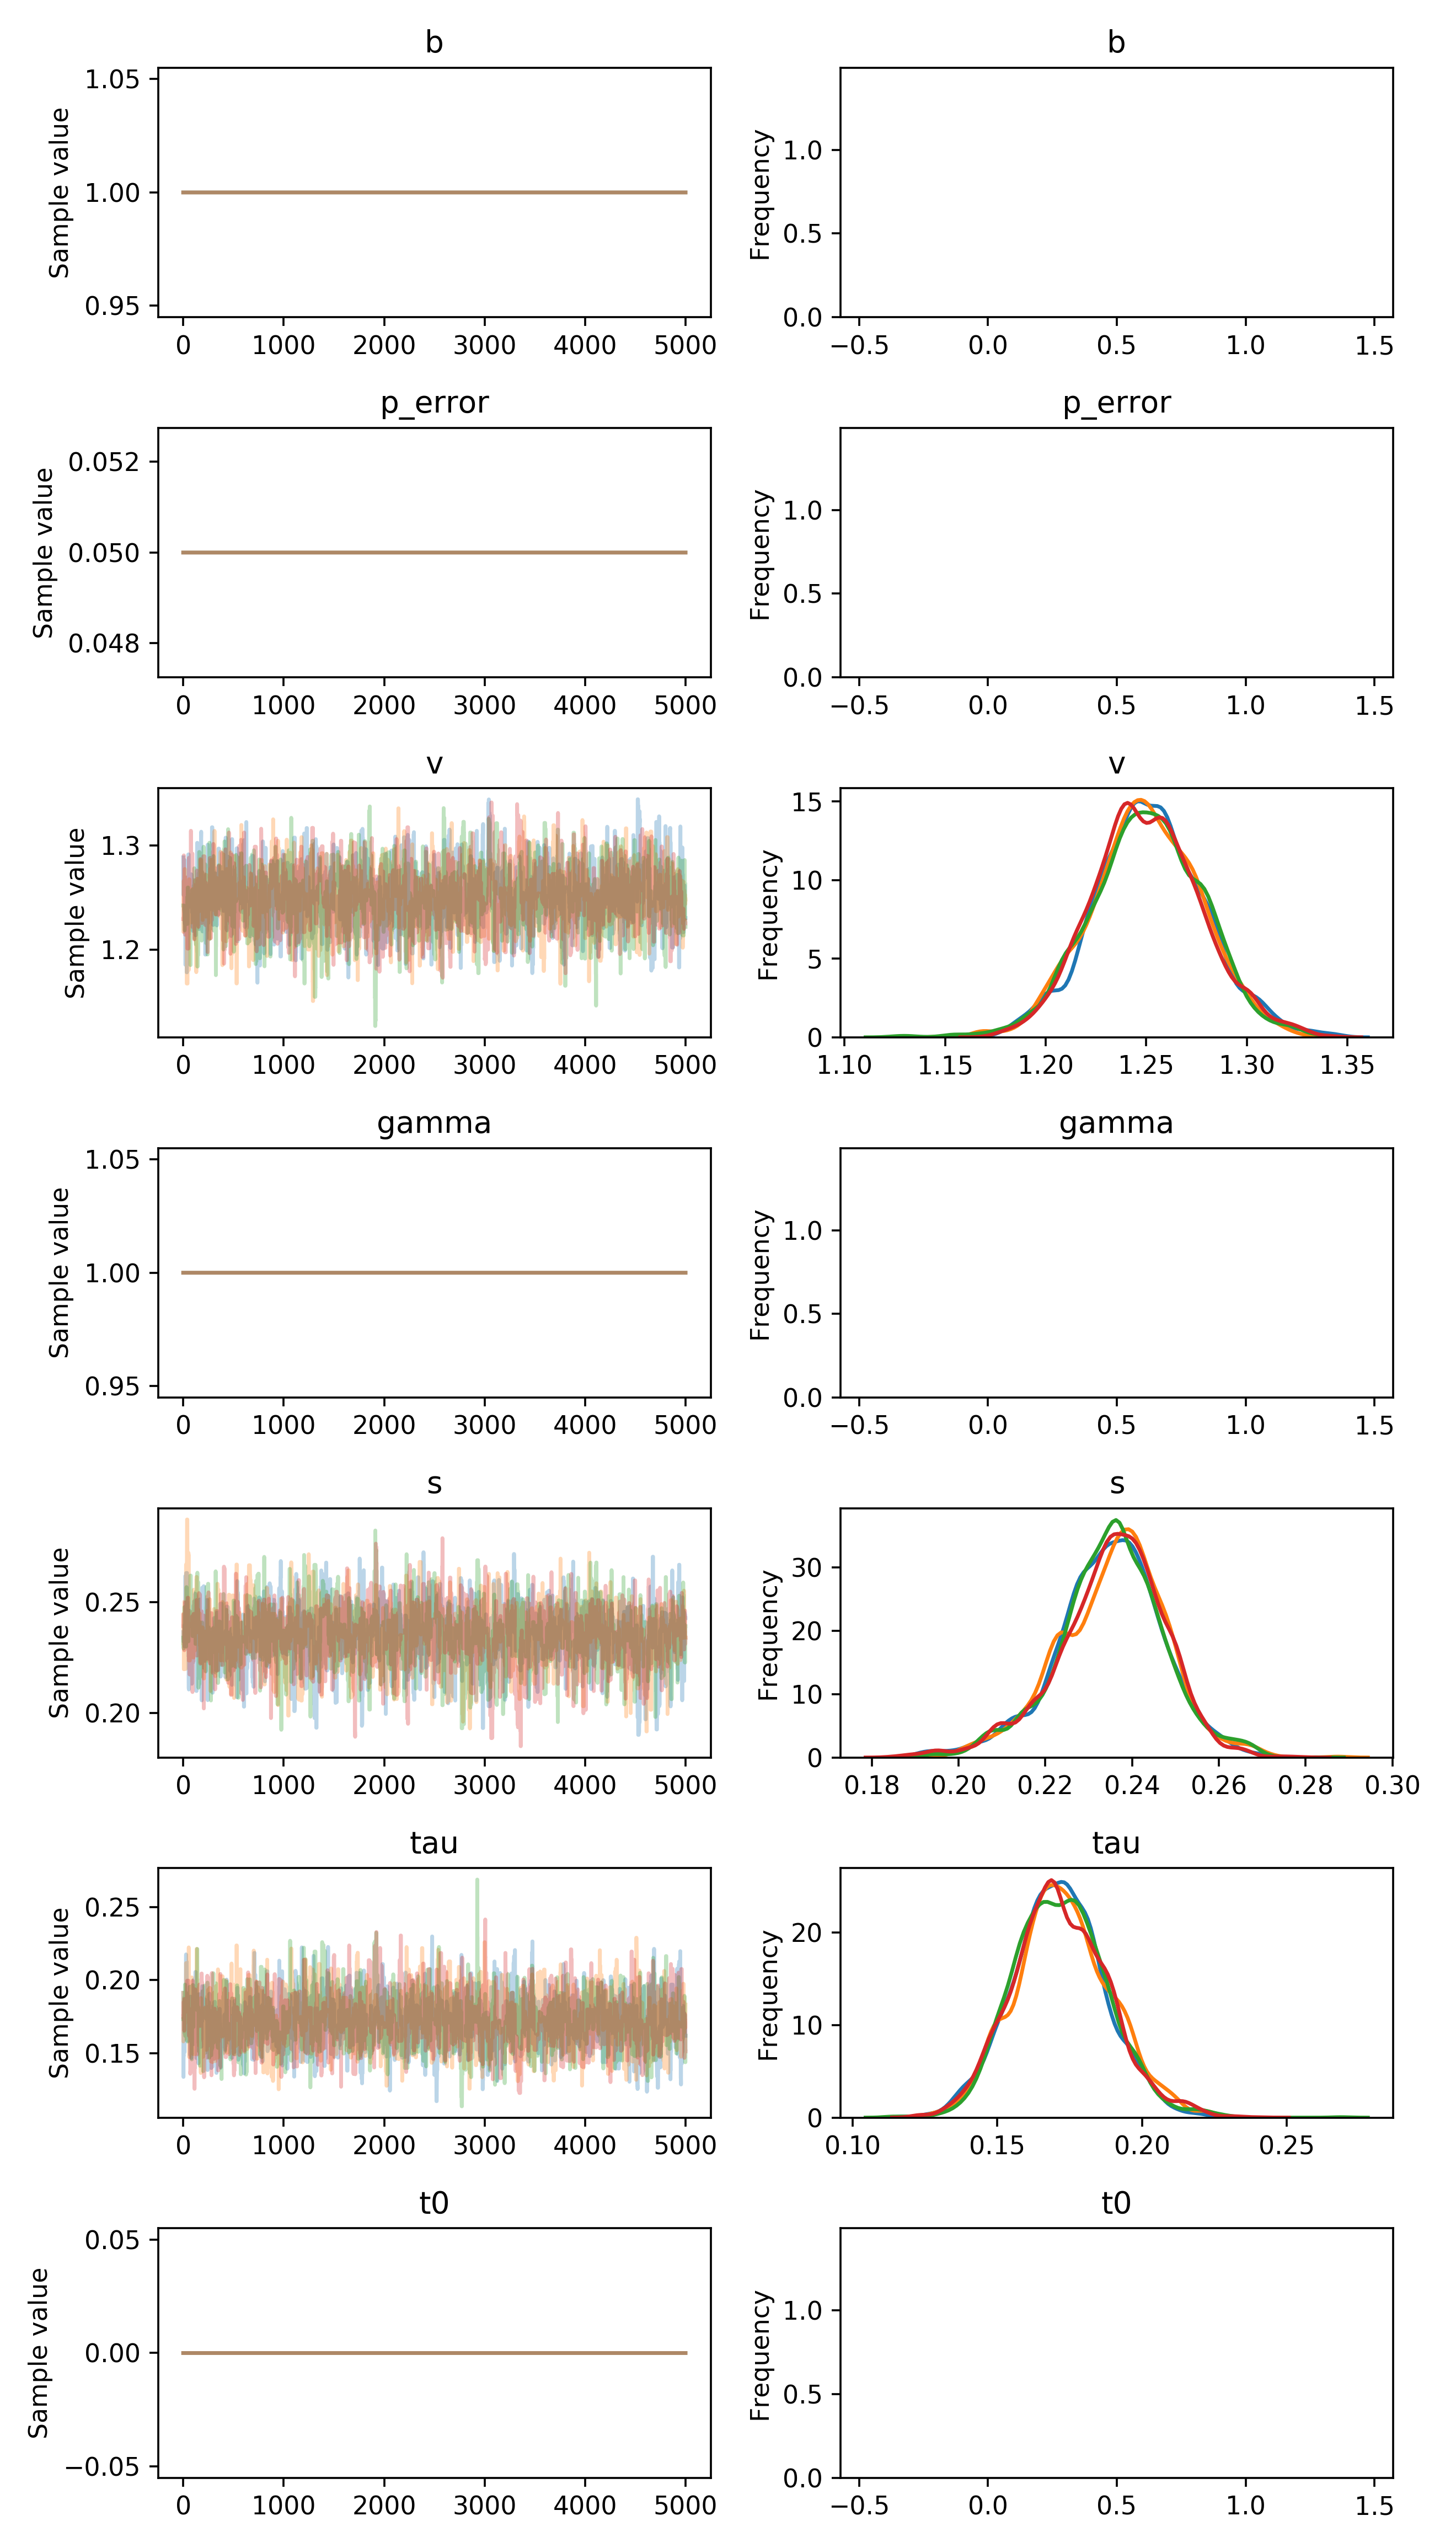

The table this chart was drawn from, first rows:
, b, p_error, v__0_0, gamma__0_0, s__0_0, tau__0_0, t0__0_0
0, 1.0, 0.05, 1.289, 1.0, 0.2366, 0.1913, 0.0
1, 1.0, 0.05, 1.253, 1.0, 0.2324, 0.1787, 0.0
2, 1.0, 0.05, 1.286, 1.0, 0.2324, 0.1339, 0.0
3, 1.0, 0.05, 1.286, 1.0, 0.2324, 0.1339, 0.0
4, 1.0, 0.05, 1.286, 1.0, 0.2324, 0.1485, 0.0
5, 1.0, 0.05, 1.286, 1.0, 0.2324, 0.1485, 0.0
6, 1.0, 0.05, 1.286, 1.0, 0.2324, 0.1485, 0.0
7, 1.0, 0.05, 1.286, 1.0, 0.2324, 0.167, 0.0
8, 1.0, 0.05, 1.286, 1.0, 0.2324, 0.1674, 0.0
9, 1.0, 0.05, 1.286, 1.0, 0.2324, 0.1674, 0.0
10, 1.0, 0.05, 1.286, 1.0, 0.2351, 0.1508, 0.0
11, 1.0, 0.05, 1.286, 1.0, 0.2351, 0.1508, 0.0
12, 1.0, 0.05, 1.286, 1.0, 0.2397, 0.1508, 0.0
13, 1.0, 0.05, 1.286, 1.0, 0.2302, 0.1508, 0.0
14, 1.0, 0.05, 1.286, 1.0, 0.2302, 0.1567, 0.0
15, 1.0, 0.05, 1.225, 1.0, 0.2302, 0.1567, 0.0
16, 1.0, 0.05, 1.225, 1.0, 0.2302, 0.1867, 0.0
17, 1.0, 0.05, 1.242, 1.0, 0.2302, 0.1867, 0.0
18, 1.0, 0.05, 1.242, 1.0, 0.2302, 0.1867, 0.0
19, 1.0, 0.05, 1.232, 1.0, 0.2302, 0.1867, 0.0
20, 1.0, 0.05, 1.232, 1.0, 0.2619, 0.1867, 0.0
21, 1.0, 0.05, 1.185, 1.0, 0.2619, 0.1867, 0.0
22, 1.0, 0.05, 1.185, 1.0, 0.2619, 0.1867, 0.0
23, 1.0, 0.05, 1.185, 1.0, 0.2619, 0.1867, 0.0
24, 1.0, 0.05, 1.185, 1.0, 0.2619, 0.1867, 0.0
25, 1.0, 0.05, 1.185, 1.0, 0.2619, 0.1867, 0.0
26, 1.0, 0.05, 1.185, 1.0, 0.2619, 0.1987, 0.0
27, 1.0, 0.05, 1.185, 1.0, 0.2619, 0.2176, 0.0
28, 1.0, 0.05, 1.185, 1.0, 0.2619, 0.2176, 0.0
29, 1.0, 0.05, 1.235, 1.0, 0.2633, 0.1765, 0.0
30, 1.0, 0.05, 1.201, 1.0, 0.2633, 0.1765, 0.0
31, 1.0, 0.05, 1.206, 1.0, 0.2633, 0.1765, 0.0
32, 1.0, 0.05, 1.206, 1.0, 0.2633, 0.1765, 0.0
33, 1.0, 0.05, 1.206, 1.0, 0.2633, 0.2127, 0.0
34, 1.0, 0.05, 1.178, 1.0, 0.2633, 0.2127, 0.0
35, 1.0, 0.05, 1.178, 1.0, 0.2633, 0.2091, 0.0
36, 1.0, 0.05, 1.178, 1.0, 0.2633, 0.1972, 0.0
37, 1.0, 0.05, 1.178, 1.0, 0.2633, 0.1972, 0.0
38, 1.0, 0.05, 1.224, 1.0, 0.2633, 0.1972, 0.0
39, 1.0, 0.05, 1.224, 1.0, 0.2502, 0.1972, 0.0
40, 1.0, 0.05, 1.224, 1.0, 0.2502, 0.1587, 0.0
41, 1.0, 0.05, 1.224, 1.0, 0.2502, 0.1705, 0.0
42, 1.0, 0.05, 1.224, 1.0, 0.2397, 0.1705, 0.0
43, 1.0, 0.05, 1.224, 1.0, 0.2397, 0.1895, 0.0
44, 1.0, 0.05, 1.224, 1.0, 0.2343, 0.1764, 0.0
45, 1.0, 0.05, 1.269, 1.0, 0.2343, 0.171, 0.0
46, 1.0, 0.05, 1.275, 1.0, 0.2342, 0.171, 0.0
47, 1.0, 0.05, 1.275, 1.0, 0.2342, 0.171, 0.0
48, 1.0, 0.05, 1.275, 1.0, 0.2304, 0.171, 0.0
49, 1.0, 0.05, 1.243, 1.0, 0.2304, 0.171, 0.0
50, 1.0, 0.05, 1.243, 1.0, 0.2304, 0.171, 0.0
51, 1.0, 0.05, 1.292, 1.0, 0.226, 0.171, 0.0
52, 1.0, 0.05, 1.292, 1.0, 0.226, 0.171, 0.0
53, 1.0, 0.05, 1.292, 1.0, 0.226, 0.171, 0.0
54, 1.0, 0.05, 1.292, 1.0, 0.2114, 0.171, 0.0
55, 1.0, 0.05, 1.292, 1.0, 0.2114, 0.171, 0.0
56, 1.0, 0.05, 1.26, 1.0, 0.2107, 0.171, 0.0
57, 1.0, 0.05, 1.26, 1.0, 0.2174, 0.171, 0.0
58, 1.0, 0.05, 1.26, 1.0, 0.2174, 0.171, 0.0
59, 1.0, 0.05, 1.26, 1.0, 0.2174, 0.171, 0.0
... 19,940 more rows
